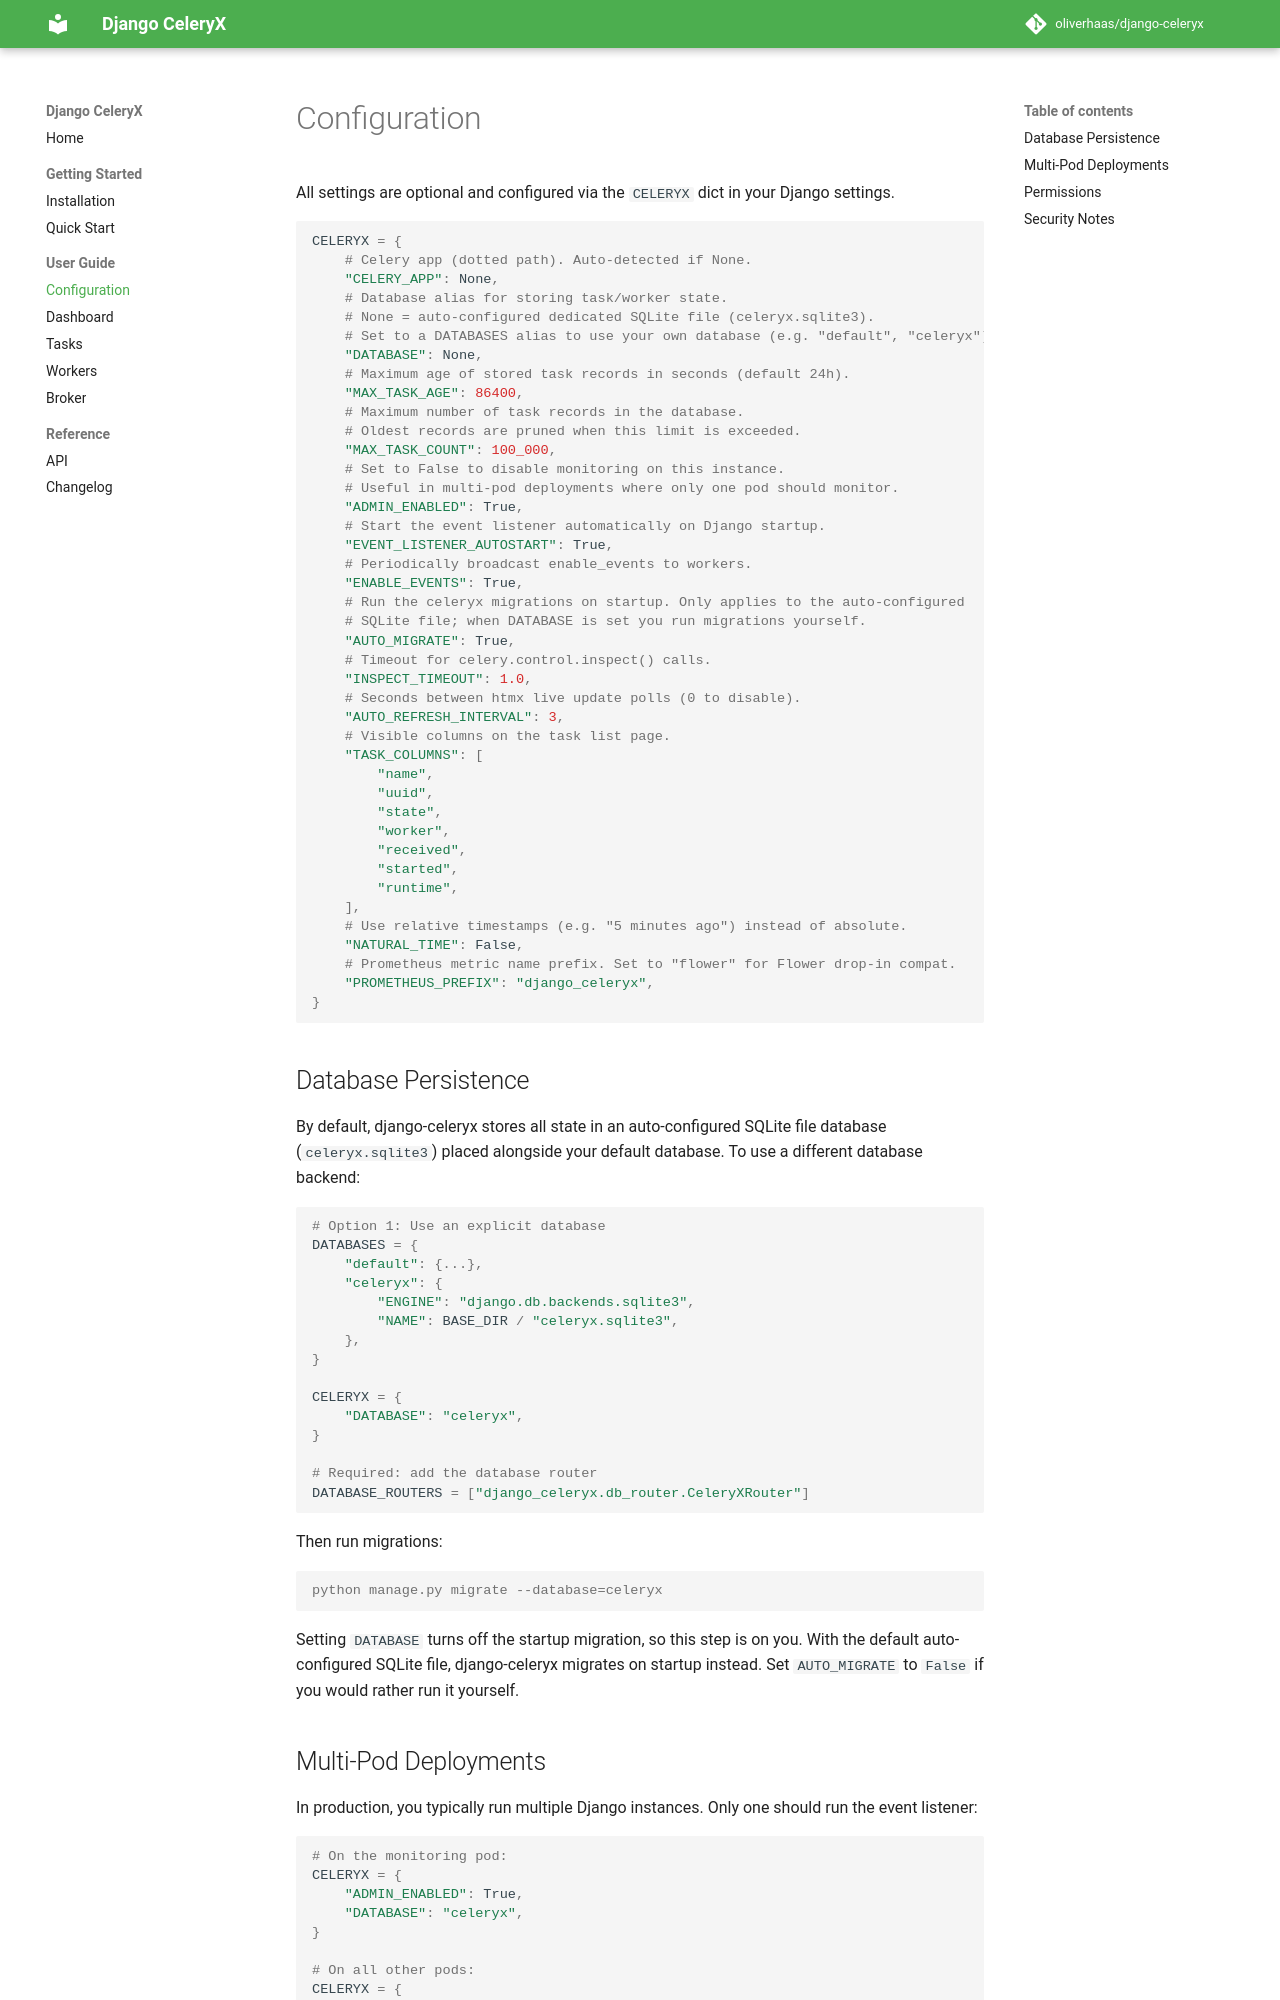

repository: oliverhaas/django-celeryx · page: 0.1.0a3/user-guide/configuration/index.html · generator: mkdocs

# Configuration

All settings are optional and configured via the `CELERYX` dict in your Django settings.

```python
CELERYX = {
    # Celery app (dotted path). Auto-detected if None.
    "CELERY_APP": None,
    # Database alias for storing task/worker state.
    # None = auto-configured dedicated SQLite file (celeryx.sqlite3).
    # Set to a DATABASES alias to use your own database (e.g. "default", "celeryx").
    "DATABASE": None,
    # Maximum age of stored task records in seconds (default 24h).
    "MAX_TASK_AGE": 86400,
    # Maximum number of task records in the database.
    # Oldest records are pruned when this limit is exceeded.
    "MAX_TASK_COUNT": 100_000,
    # Set to False to disable monitoring on this instance.
    # Useful in multi-pod deployments where only one pod should monitor.
    "ADMIN_ENABLED": True,
    # Start the event listener automatically on Django startup.
    "EVENT_LISTENER_AUTOSTART": True,
    # Periodically broadcast enable_events to workers.
    "ENABLE_EVENTS": True,
    # Run the celeryx migrations on startup. Only applies to the auto-configured
    # SQLite file; when DATABASE is set you run migrations yourself.
    "AUTO_MIGRATE": True,
    # Timeout for celery.control.inspect() calls.
    "INSPECT_TIMEOUT": 1.0,
    # Seconds between htmx live update polls (0 to disable).
    "AUTO_REFRESH_INTERVAL": 3,
    # Visible columns on the task list page.
    "TASK_COLUMNS": [
        "name",
        "uuid",
        "state",
        "worker",
        "received",
        "started",
        "runtime",
    ],
    # Use relative timestamps (e.g. "5 minutes ago") instead of absolute.
    "NATURAL_TIME": False,
    # Prometheus metric name prefix. Set to "flower" for Flower drop-in compat.
    "PROMETHEUS_PREFIX": "django_celeryx",
}
```

## Database Persistence

By default, django-celeryx stores all state in an auto-configured SQLite file database (`celeryx.sqlite3`) placed alongside your default database. To use a different database backend:

```python
# Option 1: Use an explicit database
DATABASES = {
    "default": {...},
    "celeryx": {
        "ENGINE": "django.db.backends.sqlite3",
        "NAME": BASE_DIR / "celeryx.sqlite3",
    },
}

CELERYX = {
    "DATABASE": "celeryx",
}

# Required: add the database router
DATABASE_ROUTERS = ["django_celeryx.db_router.CeleryXRouter"]
```

Then run migrations:

```console
python manage.py migrate --database=celeryx
```

Setting `DATABASE` turns off the startup migration, so this step is on you. With
the default auto-configured SQLite file, django-celeryx migrates on startup
instead. Set `AUTO_MIGRATE` to `False` if you would rather run it yourself.
